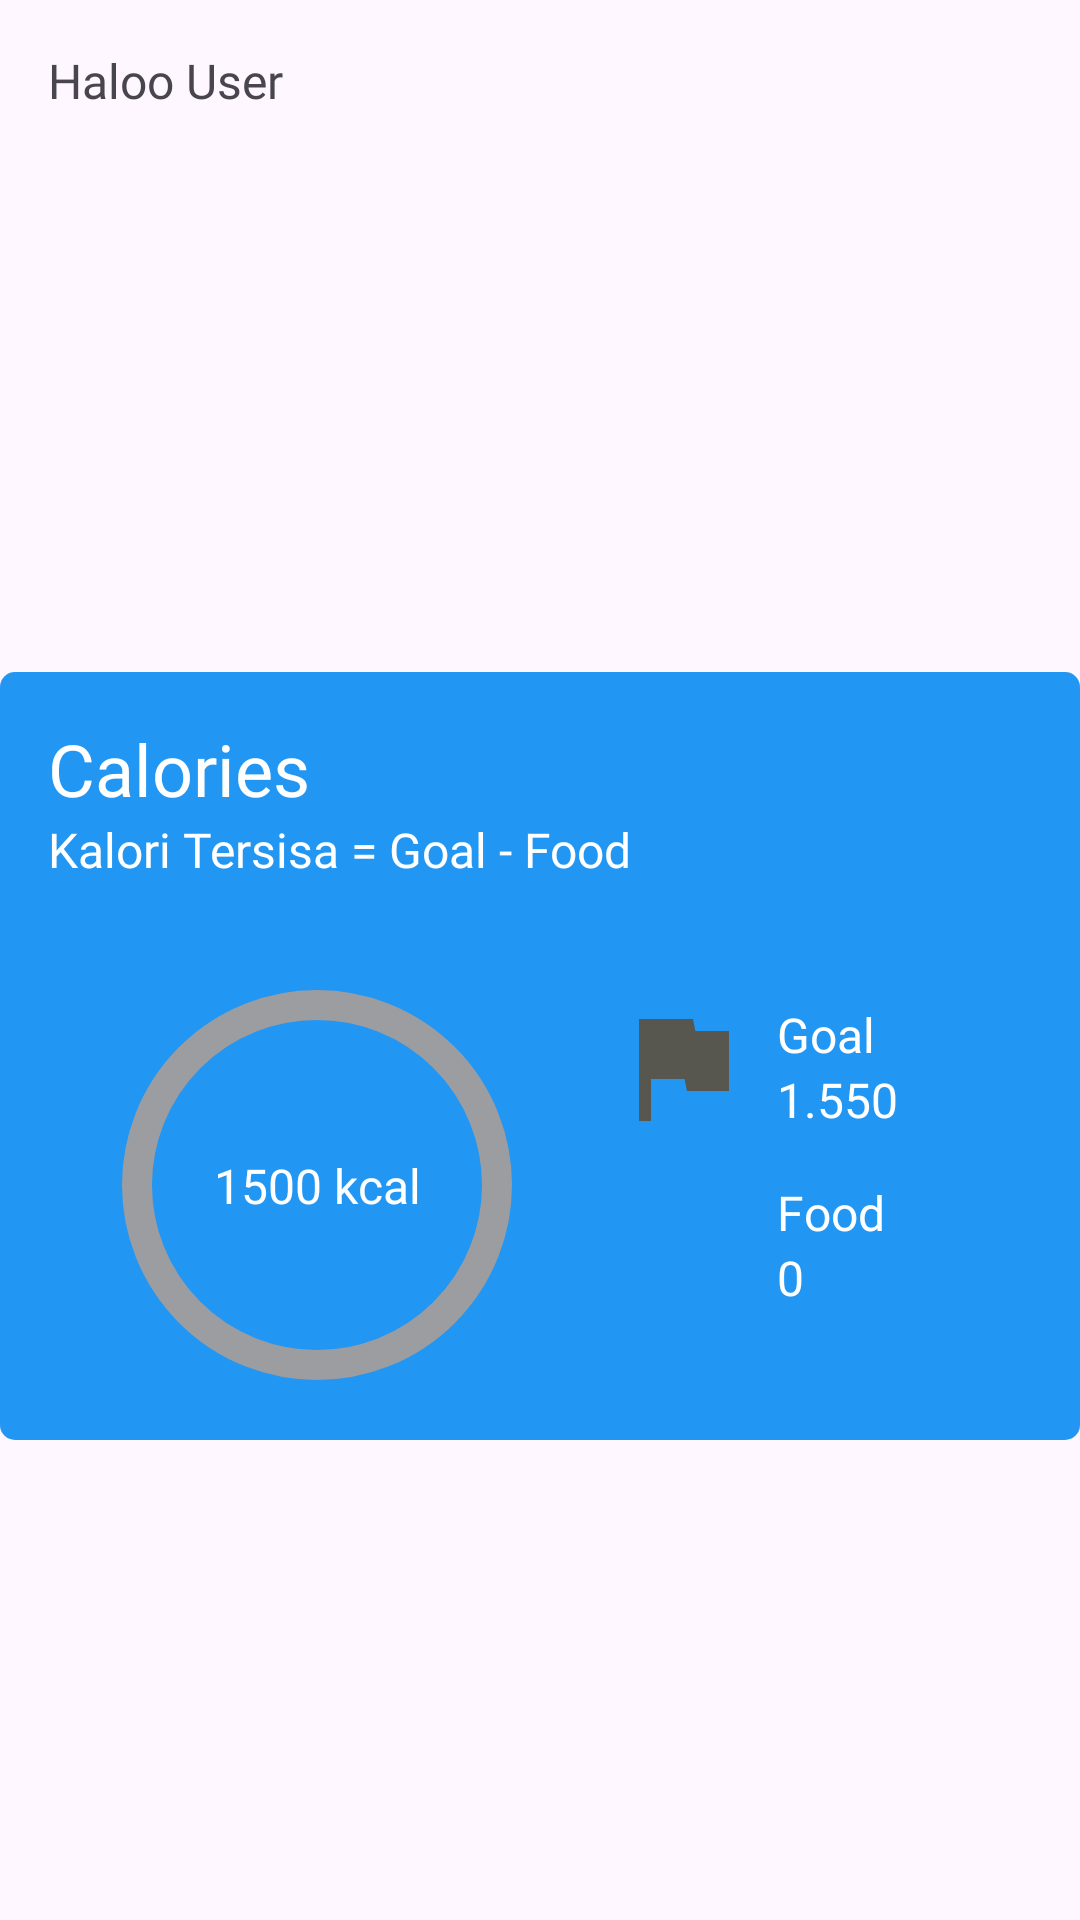

The Android layout XML behind this screen, and the referenced resources:
<!-- AndroidManifest.xml: application theme Theme.LoseIt -->
<!-- res/layout/fragment_home.xml -->
<?xml version="1.0" encoding="utf-8"?>
<androidx.constraintlayout.widget.ConstraintLayout xmlns:android="http://schemas.android.com/apk/res/android"
    xmlns:app="http://schemas.android.com/apk/res-auto"
    xmlns:tools="http://schemas.android.com/tools"
    android:layout_width="match_parent"
    android:layout_height="match_parent"
    tools:context=".home.HomeFragment">


    <TextView
        android:id="@+id/tvUsername"
        android:layout_width="wrap_content"
        android:layout_height="wrap_content"
        android:layout_marginStart="16dp"
        android:layout_marginTop="16dp"
        android:fontFamily="@font/poppins_bold"
        android:text="Haloo User"
        android:textSize="16sp"
        app:layout_constraintStart_toStartOf="parent"
        app:layout_constraintTop_toTopOf="parent" />

    <androidx.constraintlayout.widget.ConstraintLayout
        android:layout_width="match_parent"
        android:layout_height="wrap_content"
        android:background="@drawable/btn_blue"
        android:orientation="vertical"
        app:layout_constraintBottom_toBottomOf="parent"
        app:layout_constraintEnd_toEndOf="parent"
        app:layout_constraintStart_toStartOf="parent"
        app:layout_constraintTop_toTopOf="@+id/guideline">

        <LinearLayout
            android:id="@+id/llTitle"
            android:layout_width="match_parent"
            android:layout_height="wrap_content"
            android:orientation="vertical"
            android:padding="16dp">

            <TextView
                android:layout_width="wrap_content"
                android:layout_height="wrap_content"
                android:fontFamily="@font/poppins_bold"
                android:text="Calories"
                android:textColor="@color/white"
                android:textSize="24sp" />

            <TextView
                android:layout_width="wrap_content"
                android:layout_height="wrap_content"
                android:fontFamily="@font/poppins_bold"
                android:text="Kalori Tersisa = Goal - Food"
                android:textColor="@color/white"
                android:textSize="16sp" />
        </LinearLayout>

        <androidx.constraintlayout.widget.ConstraintLayout
            android:id="@+id/llData"
            android:layout_width="match_parent"
            android:layout_height="0dp"
            app:layout_constraintTop_toBottomOf="@id/llTitle"
            android:padding="16dp">

            <TextView
                android:id="@+id/tvRemaining"
                android:layout_width="wrap_content"
                android:layout_height="wrap_content"
                android:layout_centerInParent="true"
                android:fontFamily="@font/poppins_bold"
                android:text="1500 kcal"
                android:textAlignment="center"
                android:textSize="16sp"
                android:textColor="@android:color/white"
                app:layout_constraintBottom_toBottomOf="@+id/progress_circular_indicator"
                app:layout_constraintEnd_toEndOf="@+id/progress_circular_indicator"
                app:layout_constraintStart_toStartOf="@+id/progress_circular_indicator"
                app:layout_constraintTop_toTopOf="@+id/progress_circular_indicator" />

            <com.google.android.material.progressindicator.CircularProgressIndicator
                android:id="@+id/progress_circular_indicator"
                android:layout_width="wrap_content"
                android:layout_height="wrap_content"
                android:layout_centerVertical="true"
                android:progress="90"
                app:indicatorColor="@color/white"
                app:indicatorSize="130dp"
                app:layout_constraintBottom_toBottomOf="parent"
                app:layout_constraintEnd_toStartOf="@+id/guideline2"
                app:layout_constraintStart_toStartOf="parent"
                app:layout_constraintTop_toTopOf="parent"
                app:trackColor="@color/gray"
                app:trackCornerRadius="26dp"
                app:trackThickness="10dp" />

            <androidx.constraintlayout.widget.Guideline
                android:id="@+id/guideline2"
                android:layout_width="wrap_content"
                android:layout_height="wrap_content"
                android:orientation="vertical"
                app:layout_constraintGuide_begin="179dp" />

            <LinearLayout
                android:id="@+id/llBaseGoal"
                android:layout_width="0dp"
                android:layout_height="wrap_content"
                android:layout_marginHorizontal="8dp"
                android:orientation="horizontal"
                app:layout_constraintEnd_toEndOf="parent"
                app:layout_constraintStart_toStartOf="@+id/guideline2"
                app:layout_constraintTop_toTopOf="parent">

                <ImageView
                    android:layout_width="48dp"
                    android:layout_height="match_parent"
                    android:src="@drawable/baseline_flag_24" />

                <LinearLayout
                    android:layout_width="match_parent"
                    android:layout_height="wrap_content"
                    android:orientation="vertical"
                    android:padding="8dp">

                    <TextView
                        android:layout_width="match_parent"
                        android:layout_height="wrap_content"
                        android:fontFamily="@font/poppins_regular"
                        android:text="Goal"
                        android:textColor="@color/white"
                        android:textSize="16sp" />

                    <TextView
                        android:id="@+id/tvGoal"
                        android:layout_width="match_parent"
                        android:layout_height="wrap_content"
                        android:fontFamily="@font/poppins_regular"
                        android:text="1.550"
                        android:textColor="@color/white"
                        android:textSize="16sp" />

                </LinearLayout>

            </LinearLayout>

            <LinearLayout
                android:id="@+id/llFood"
                android:layout_width="0dp"
                android:layout_height="wrap_content"
                android:layout_marginHorizontal="8dp"
                android:orientation="horizontal"
                app:layout_constraintEnd_toEndOf="parent"
                app:layout_constraintStart_toStartOf="@+id/guideline2"
                app:layout_constraintTop_toBottomOf="@id/llBaseGoal">

                <ImageView
                    android:layout_width="48dp"
                    android:layout_height="match_parent"
                    android:src="@drawable/baseline_fastfood_24" />

                <LinearLayout
                    android:layout_width="match_parent"
                    android:layout_height="wrap_content"
                    android:orientation="vertical"
                    android:padding="8dp">

                    <TextView
                        android:layout_width="match_parent"
                        android:layout_height="wrap_content"
                        android:fontFamily="@font/poppins_regular"
                        android:text="Food"
                        android:textColor="@color/white"
                        android:textSize="16sp" />

                    <TextView
                        android:id="@+id/tvFood"
                        android:layout_width="match_parent"
                        android:layout_height="wrap_content"
                        android:fontFamily="@font/poppins_regular"
                        android:text="0"
                        android:textColor="@color/white"
                        android:textSize="16sp" />

                </LinearLayout>

            </LinearLayout>

        </androidx.constraintlayout.widget.ConstraintLayout>


    </androidx.constraintlayout.widget.ConstraintLayout>

    <androidx.constraintlayout.widget.Guideline
        android:id="@+id/guideline"
        android:layout_width="wrap_content"
        android:layout_height="wrap_content"
        android:orientation="horizontal"
        app:layout_constraintGuide_percent="0.1" />
</androidx.constraintlayout.widget.ConstraintLayout>
<!-- resources referenced by this layout -->
<resources>
  <color name="gray">#9C9DA0</color>
  <color name="white">#FFFFFFFF</color>
  <!-- drawable baseline_flag_24 (drawable) -->
  <vector android:height="24dp" android:tint="#57574F"
      android:viewportHeight="24" android:viewportWidth="24"
      android:width="24dp" xmlns:android="http://schemas.android.com/apk/res/android">
      <path android:fillColor="@android:color/white" android:pathData="M14.4,6L14,4H5v17h2v-7h5.6l0.4,2h7V6z"/>
  </vector>
  <!-- drawable btn_blue (drawable) -->
  <?xml version="1.0" encoding="utf-8"?>
  <shape xmlns:android="http://schemas.android.com/apk/res/android"
      android:shape="rectangle">
      <solid
          android:angle="270"
          android:color="@color/md_blue_500" />
      <corners android:radius="5dp" />
  </shape>
  <style name="Theme.LoseIt" parent="Base.Theme.LoseIt" />
  <color name="md_blue_500">#2196F3</color>
  <style name="Base.Theme.LoseIt" parent="Theme.Material3.DayNight.NoActionBar">
          
          
      </style>
</resources>
